pico-8 play session: hold → + tap 🅾

[t = 1 s] hold → ~1s, tap 🅾 ~2×
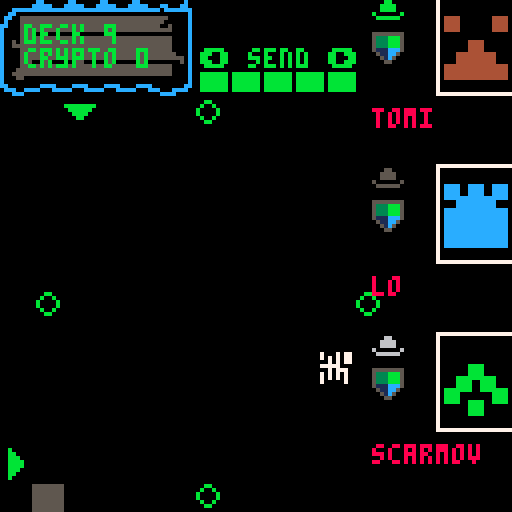
[t = 6 s] hold → ~6s, tap 🅾 ~10×
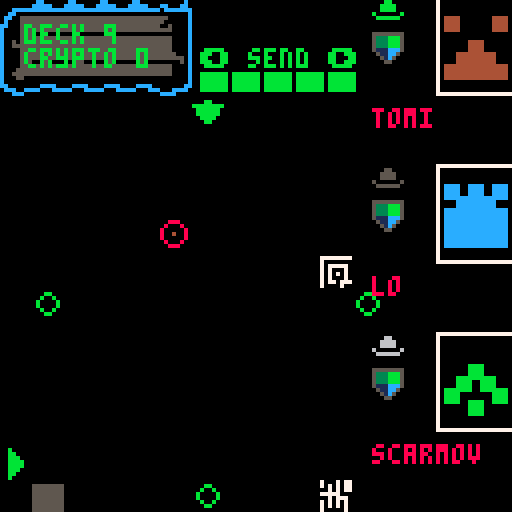
[t = 8 s] hold → ~8s, tap 🅾 ~14×
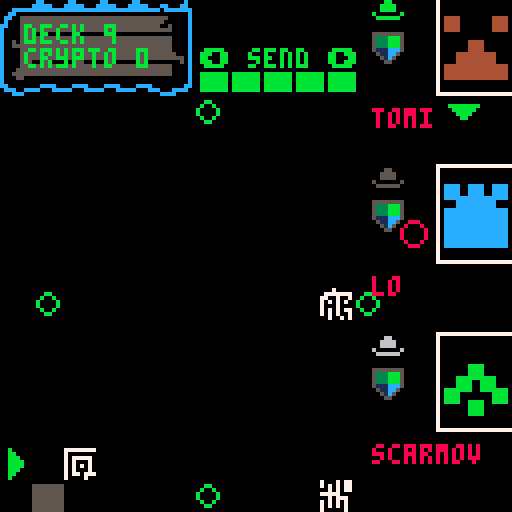

pico-8 cartridge
version 38
__lua__
--core
--by p8-head (c) 2022

show_title=false
function _init()
 inithackers()
 initplayer()
 initblock()
 initsignal()
 inittimer()
 
 blocks={}
  
 spk8_pitch,
 spk8_rate,
 spk8_volume,
 spk8_quality,
 spk8_intonation,
 spk8_if0,spk8_shift,
 spk8_bandwidth,
 spk8_whisper=
 140,1,1,.5,10,10,1,1,1

 
 show_title=title
end

function _update()

 if not show_title then
 speako8()  
 uptimer()
 moveblock()
 
 if btn(❎) and btnp(⬅️) then
  if(player.cmd > 1) player.cmd -= 1
 elseif btn(❎) and btnp(➡️) then
  if(player.cmd < #cmds) player.cmd += 1
 else 
  if(btnp(⬅️)) cur(⬅️) 
  if(btnp(➡️)) cur(➡️) 
  if(btnp(⬆️)) cur(⬆️) 
  if(btnp(⬇️)) cur(⬇️) 
  if btnp(4) then
   player.issue = player.cmd
   docmd(player.issue)
   sfx(1,1)
  end
 end

 upsignal()
 else
  if btn(❎) then 
   show_title=false
   playing=false
   music(-1)
   current_track=puzzle_track1
   play()
  end
  title()
 end
end

function _draw ()

 local cx=player.⬇️
 local cy=player.➡️
 
 cls()
 
  if not show_title then
 map()
 
 printhud()
 origintargets()
 
 draw_hacker(1,hacker1)
 draw_hacker(2,hacker2)
 draw_hacker(3,hacker3)
 
 if player.issue > 0 then
    --print(cmds[player.issue],(1*8) + 2,(14*8)+2)
 end
 
 --displayblocks()
 spr(block.tile,block.x * 8,block.y * 8)
 
 --paint cursors
 pntcursors(cx,cy)
 
 --highlight cursor target
 hlttrgt(cx,cy)

 printselctor()
 
 --executor line
 upexecutor()
 
 if(signal.on) drawsignal()
 else
 title()
 end
end

function uptimer()
 if timer.t < 0 then
  timer.t = 30
  upsignal()
 
 end
 
 signal.col += 1
 timer.t += 1
end


function title()
 rectfill(0,0,128,96,0)
 rectfill(0,96,120,110,10)
  
 print("cyberdeck 01",6,100,0)
 print("whitehat",6,114,10)
 
 spr(32,0,88,2,1,false,false)
 
 pal(8,0)
 spr(48,89,96,4,1,false,false)
 pal()
 
 play()
end

playing=false
title_track=43
puzzle_track1=43
current_track=title_track
function play()
 if not playing then
  music(current_track)
  playing=true
 end
end







-->8
--blocks


function checkspot(destx,desty)
 local tle = mget(destx,desty)
 return fget(tle,0) or destx < 2 or desty > 14
end

function moveblock()
 local destx = block.x - 1
 local desty = block.y + 1

 if block.timer > block.speed then
  if block.y == block.line then
   if not checkspot(destx,block.line) then
    block.x = destx
   else
    --block done
    --blocks[#blocks+1]=block

    block.done = true
    
   end
  else
   block.y+=1
   
   if block.line == block.top then
    block.line = 0
   end
  end
  block.timer = 0
 else
  block.timer+=1
 end
 
  if block.done then
   local tile = flr(rnd(32)) + 64
   local lin = block.line
   
   if block.x > maxblox then
    lin -= 1
    newline()
   end
   
   mset(block.x,block.y,block.tile)
   initblock()
   block.tile = tile
   block.line = lin
  end
end


function newline()
 initsignal()
 togglesig()
end
-->8
--signal


function upsignal()
 if signal.on == true then
  movesig(signal.x,signal.y,signal.dir)
 end
end

function drawsignal()
 if signal.y < 25 then
  dmg()
 end
 
 circ(signal.x,signal.y,3,8)
 pset( signal.x, signal.y, signal.col)
end

function dmg()
 player.deck -=1
 signal.on = false
 sfx(2,1)
 say("_/-1.15/f/-1.25/r/-1.35/3/eh/-1.11/n/-1.73/_/d/-1.24/z/_/-1.36/r/-1.48/3/ow/-1.02/m/-1.65/ah/-1.13/n/-1.24/z/_/-1.70/_/k/-1.19/3/ah/-1.21/n/-1.74/_/t/-1.25/r/-1.67/iy/-1.02/m/-1.67/ih/-1.14/n/_/-1.20/l/-1.31/3/eh/-1.11/n/-1.72/_/d/-1.04/m/-1.25/iy/y/-1.26/ao/-1.09/r/1.28/-3/ih/1.57/-3/r/1.09/-3/z")
end

function togglesig()
 if signal.on == false then
  signal.on = true
 elseif signal.on == true then
  signal.on = false
 end
end

function dumbsign()

end


--x,y are where we are
--dir is where we wanna go
--will go dir if can, otherwise
--lateral but never back
function movesig(x,y,dir)
  player.msg = block.line
  --try dir
  if dir==1 then
  --left
   tryleft(x,y)
  elseif dir==2 then
  --right
   tryright(x,y)
  elseif dir==3 then
  --bottom
   trydown(x,y)
  elseif dir==4 then
  --top
   tryup(x,y)
  end
  
  --local px = pget(x,y)
  
end

function trydown(x,y)
 if pget(x,y+1) == 0 then
  signal.y += 1
 elseif pget(x-1,y) == 0 then
  signal.x -= 1
 elseif pget(x+1,y) == 0 then
  signal.x += 1
 end
end

function tryup(x,y)
 if pget(x,y-1) == 0 then
  signal.y -= 1
 elseif pget(x-1,y) == 0 then
  signal.x -= 1
 elseif pget(x+1,y) == 0 then
  signal.x += 1
 end
end

function tryright(x,y)
 if pget(x+1,y) == 0 then
  signal.x += 1
 elseif pget(x,y-1) == 0 then
  signal.y-=1
 elseif pget(x,y+1) == 0 then
  signal.y+=1
 end
end

function tryleft(x,y)
 if pget(x-1,y) == 0 then
  signal.x -= 1
 elseif pget(x,y-1) == 0 then
  signal.y-=1
 elseif pget(x,y+1) == 0 then
  signal.y+=1
 end
end
-->8
--commands
function docmd(cmd)
 local tle = mget(player.➡️,player.⬇️)
 player.msg = "cmd: "..cmd
 if cmd == 1 then
   snd()
 elseif cmd==2 then
   drp()
 elseif cmd==3 then
   swp(tle)
 elseif cmd==4 then
   flp(tle)
 elseif cmd==5 then
   mir(tle)
 elseif cmd==6 then
   rot(tle)
 end
end


function rot(tle)
 
end

function swp(tle)
 tle = flr(rnd(32))+64
 mset(player.⬇️,player.➡️,tle)
end

function mir(tle)
 --spr(64,player.➡️ * 8, player.⬇️ * 8,1,1,true,true)

 player.msg = "mirror "..tle.." "..player.➡️..","..player.⬇️
end

function flp(tle)
 spr(tle,player.➡️, player.⬇️,1,1,false,true)
end

function drp()

end

function snd()

end
-->8
--gui


function cur(bt)
 if bt == ⬅️ then
  if (player.⬇️ > 2) player.⬇️-=1
 elseif bt == ➡️ then
  if (player.⬇️ < 14) player.⬇️+=1
 elseif bt == ⬆️ then
  if (player.➡️ > 4) player.➡️-=1
 elseif bt == ⬇️ then
  if (player.➡️ < 14) player.➡️ += 1
 end
 
 sfx(0,1)
end

function pntcursors(cx,cy)
 spr(3,0,cy * 8)
 spr(4,cx * 8,3 * 8)
end

function printselctor()
 print("⬅️ "..cmds[player.cmd].." ➡️",50,12)
 
 local h = ""
 for i=0,player.hacks do
  h = h.."█"
 end
 
 print(h,50,18)
end

function hlttrgt(cx,cy)
 local tle = mget(cx,cy)
  if tle ~= 1 then
  pal(7,12,0)
  spr(tle, cx * 8,cy * 8)
  pal()
 end
end

function origintargets()
 mset(6,3,5)
 mset(11,9,5)
 mset(1,9,5)
 mset(6,15,5)
end


blue=12
green=11
red=8
grey=5
white=7
function printhat(col, x, y)
 pal(7,col,0)
 spr(27,x * 8,y * 8)
 pal()
end

function printhud ()
 mset(0,0,44)
 mset(1,0,45)
 mset(2,0,45)
 mset(3,0,45)
 mset(4,0,45)
 mset(5,0,46)
 mset(0,1,28)
 mset(1,1,29)
 mset(2,1,29)
 mset(3,1,29)
 mset(4,1,29)
 mset(5,1,30)
 mset(0,2,60)
 mset(1,2,61)
 mset(2,2,61)
 mset(3,2,61)
 mset(4,2,61)
 mset(5,2,62)
 
 print('deck '..player.deck,6,6,11)
 print('crypto '..player.crypto,6,12,11)
end

-->8
--init

function inithackers()
 hacker1=create_hacker()
 hacker2=create_hacker()
 hacker3=create_hacker()
end

function inittimer()
 timer={}
 timer.t = 0
end

function initplayer()
 player={}
 player.deck = 9
 player.crypto = 0
 player.cmd=1
 player.issue=0
 player.➡️ = 14
 player.⬇️ = 2
 player.hacks = 4
 player.msg = "████"
 initcmds()
end

--send: send new signal
--drop: if hit signal it dies
--swap: rot13 the tile
--flip: horizonally
--mir: mirror vertically
function initcmds()
 cmds={"send","drop","swap", "flip", "mir", "rot", "lock","split","inv","exec"}
end

function initblock()
 maxblox = 9
 block={}
 block.x=10
 block.y=4
 block.timer=0
 block.tile=64
 block.speed=1
 block.max=95
 block.top=4
 block.line=15
end

function initsignal()
 signal={}
 signal.x = 30
 signal.y = 30
 signal.col = 8
 signal.on = false
 signal.dir = 0
 
 local linecnt = block.line
 
 --start @ random side
 local sid = flr(rnd(4)) + 1
 --start @ random point
 if sid == 1 then
 --left
  signal.dir = 2
  signal.x = 30
  signal.y = flr(rnd(linecnt * 8)) 
 elseif sid == 2 then
 --right
  signal.dir = 1
  signal.x = 13 * 8
  signal.y = flr(rnd(linecnt * 8)) 
 elseif sid == 3 then
 --bottom
  signal.dir = 4
  signal.x = flr(rnd(linecnt * 8)) 
  signal.y = 14 * 8
 elseif sid == 4 then
 --top
  signal.dir = 3
  signal.x = flr(rnd(linecnt * 8)) 
  signal.y = 30 
 end
end
-->8
--executor
function upexecutor()
 --sfx(1,1)
  -- executor line
  --local yst = 32
  --for y=yst,127-yst do
  --  pset( 8, y, 13)
  --end
end
-->8
--speako8_lib_min by bikibird
do d=split("aa=1320,1,500,4,2,0,1,2600,160,1220,70,700,130,-250,100;ae=1270,1,1000,4,2,0,.79,2430,320,1660,150,620,170,-250,100;ah=770,1,1000,4,2,0,.79,2550,140,1220,50,620,80,-250,100;ao=1320,1,1000,4,2,0,.74,2570,80,990,100,600,90,-250,100;aw=720,1,1000,4,2,0,.79,2550,140,1230,70,640,80,-250,100/720,1,1000,4,3,0,0,2350,80,940,70,420,80,-250,100;ay=690,1,1000,4,2,0,.9,2550,200,1200,70,660,100,-250,100/690,1,1000,4,2,0,.223,2550,200,1880,100,400,70,-250,100;eh=830,1,1000,4,2,0,.44,2520,200,1720,100,480,70,-250,100;er=990,1,1000,4,2,0,.41,1540,110,1270,60,470,100,-250,100;ey=520,1,500,4,2,0,.44,2520,200,1720,100,480,70,-250,100/520,1,500,4,2,0,.05,2600,200,2020,100,330,50,-250,100;ih=720,1,1000,4,2,0,.23,2570,140,1800,100,400,50,-250,100;iy=880,1,1000,4,2,0,0,2960,400,2020,100,310,70,-250,100;ow=1210,1,1000,4,2,0,.59,2300,70,1100,70,540,80,-250,100;oy=513,1,1000,4,2,0,.62,2400,130,960,50,550,60,-250,100/513,1,1000,4,2,0,.13,2400,130,1820,50,360,80,-250,100/513,1,1000,4,2,0,.13,2400,130,1820,50,360,80,-250,100;uh=880,1,1000,4,2,0,.36,2350,80,1100,100,450,80,-250,100;uw=390,1,1000,4,2,0,.1,2200,140,1250,110,350,70,-250,100/390,1,1000,0,1,0,-.12,2200,140,900,110,320,70,-250,100/390,1,1000,0,0,0,-.12,2200,140,900,110,320,70,-250,100;l=440,1,1000,0,2,0,0,2880,280,1050,100,310,50,-250,100;r=440,1,1000,0,2,0,0,1380,120,1060,100,310,70,-250,100;m=390,1,1000,0,0,0,0,2150,200,1100,150,400,300,-450,100;n=360,1,1000,0,0,0,0,2600,170,1600,100,200,60,-450,100;ng=440,1,1000,0,0,0,0,2850,280,1990,150,200,60,-450,100;ch=230,0,20,0,0,1,0,2820,300,1800,90,350,200,-250,100/100,0,100,1,0,1,0,2820,300,1800,90,350,200,-250,100;sh=690,0,20,0,0,1,0,2750,300,1840,100,300,200,-250,100;zh=1,1,250,0,0,.5,0,2750,300,1840,100,300,200,-250,100/385,1,400,1,0,.5,0,2750,300,1840,100,300,200,-250,100;jh=330,1,500,1,0,1,0,2820,270,1800,80,260,60,-250,100;dh=275,1,250,0,0,.5,0,2540,170,1290,80,270,60,-250,100;f=1,0,15,0,0,1,0,2080,150,1100,120,340,200,-250,100/660,0,25,1,0,1,0,2080,150,1100,120,340,200,-250,100;s=690,0,10,0,0,1,0,2530,200,1390,80,320,200,-250,100;k=88,0,100,0,0,1,0,2850,330,1900,160,300,250,-250,100/220,2,5,1,0,1,0,2850,330,1900,160,300,250,-250,100;p=44,0,50,0,0,1,0,2150,220,1100,150,400,300,-250,100/220,2,2,1,0,1,0,2150,220,1100,150,400,300,-250,100;t=66,0,100,0,0,2,0,2600,250,1600,120,400,300,-250,100/220,2,5,0,0,1,0,2600,250,1600,120,400,300,-250,100;g=88,0,100,0,0,1,0,2850,280,1990,150,200,60,-250,100;b=44,0,100,0,1,0,0,2150,220,1100,150,400,300,-250,100;d=66,0,100,0,0,1,0,2600,170,1600,100,200,60,-250,100;th=606,0,10,0,0,1,0,2540,200,1290,90,320,200,-250,100;v=330,1,1000,0,0,.5,0,2080,120,1100,90,220,60,-250,100;z=410,1,1000,0,0,.5,0,2530,180,1390,60,240,70,-250,100;w=440,1,1000,0,0,0,.1,2150,60,610,80,290,50,-250,100;y=440,1,1000,0,0,0,0,3020,500,2070,250,260,40,-250,100;",";")x={}for a in all(d)do local e=split(a,"=")local d,a=e[1],split(e[2],"/")x[d]={}for e in all(a)do local a=split(e)local e={unpack(a,1,7)}e[8]={}for x=8,14,2do add(e[8],{unpack(a,x,x+1)})end add(x[d],e)end end poke(24374,@24374^^32)local C,y,D,g,z,E,d,r,n,b,m,F,s,u,j,G,H,I,o,f,l=unpack(split"0,0,0,0,0,0,0,0,0,0,0x8000,0x1.233b,-0x.52d4")local c,w,i,h,J,K,k,t,p,v,q,A,B={}e=split"2,0x1.fd17,0x1.fa32,0x1.f752,0x1.f475,0x1.f19d,0x1.eec9,0x1.ebfa,0x1.e92e,0x1.e666,0x1.e3a3,0x1.e0e3,0x1.de27,0x1.db70,0x1.d8bc,0x1.d60c,0x1.d360,0x1.d0b9,0x1.ce14,0x1.cb74,0x1.c8d8,0x1.c63f,0x1.c3aa,0x1.c119,0x1.be8c,0x1.bc02,0x1.b97c,0x1.b6fa,0x1.b47b,0x1.b200,0x1.af89,0x1.ad15,0x1.aaa5,0x1.a838,0x1.a5cf,0x1.a369,0x1.a107,0x1.9ea9,0x1.9c4d,0x1.99f6,0x1.97a1,0x1.9550,0x1.9302,0x1.90b8,0x1.8e71,0x1.8c2e,0x1.89ed,0x1.87b0,0x1.8576,0x1.8340,0x1.810c,0x1.7edc,0x1.7caf,0x1.7a85,0x1.785f,0x1.763b,0x1.741b,0x1.71fd,0x1.6fe3,0x1.6dcc,0x1.6bb8,0x1.69a7,0x1.6798,0x1.658d,0x1.6385,0x1.6180,0x1.5f7e,0x1.5d7e,0x1.5b82,0x1.5988,0x1.5792,0x1.559e,0x1.53ad,0x1.51bf,0x1.4fd3,0x1.4deb,0x1.4c05,0x1.4a22,0x1.4842,0x1.4664,0x1.4489,0x1.42b1,0x1.40dc,0x1.3f09,0x1.3d39,0x1.3b6b,0x1.39a0,0x1.37d8,0x1.3612,0x1.344f,0x1.328f,0x1.30d1,0x1.2f15,0x1.2d5c,0x1.2ba6,0x1.29f2,0x1.2841,0x1.2692,0x1.24e5,0x1.233b,0x1.2193,0x1.1fee,0x1.1e4b,0x1.1cab,0x1.1b0c,0x1.1971,0x1.17d7,0x1.1640,0x1.14ab,0x1.1319,0x1.1189,0x1.0ffb,0x1.0e6f,0x1.0ce5,0x1.0b5e,0x1.09d9,0x1.0857,0x1.06d6,0x1.0558,0x1.03db,0x1.0261,0x1.00e9,0x.ff74,0x.fe00,0x.fc8f,0x.fb1f,0x.f9b2,0x.f847,0x.f6dd,0x.f576,0x.f411,0x.f2ae,0x.f14d,0x.efee,0x.ee91,0x.ed36,0x.ebdd,0x.ea86,0x.e930,0x.e7dd,0x.e68c,0x.e53c,0x.e3ef,0x.e2a3,0x.e15a,0x.e012,0x.decc,0x.dd88,0x.dc45,0x.db05,0x.d9c6,0x.d889,0x.d74e,0x.d615,0x.d4de,0x.d3a8,0x.d274,0x.d142,0x.d012,0x.cee3,0x.cdb6,0x.cc8b,0x.cb61,0x.ca39,0x.c913,0x.c7ee,0x.c6cc,0x.c5aa,0x.c48b,0x.c36d,0x.c251,0x.c136,0x.c01d,0x.bf05,0x.bdef,0x.bcdb,0x.bbc8,0x.bab7,0x.b9a7,0x.b899,0x.b78d,0x.b682,0x.b578,0x.b470,0x.b36a,0x.b265,0x.b161,0x.b05f,0x.af5f,0x.ae5f,0x.ad62,0x.ac66,0x.ab6b,0x.aa71,0x.a979,0x.a883,0x.a78e,0x.a69a,0x.a5a8,0x.a4b7,0x.a3c7,0x.a2d9,0x.a1ec,0x.a100,0x.a016,0x.9f2d,0x.9e45,0x.9d5f,0x.9c7a,0x.9b97,0x.9ab4,0x.99d3,0x.98f3,0x.9815,0x.9738,0x.965c,0x.9581,0x.94a7,0x.93cf,0x.92f8,0x.9222,0x.914e,0x.907a,0x.8fa8,0x.8ed7,0x.8e07,0x.8d39,0x.8c6b,0x.8b9f,0x.8ad4,0x.8a0a,0x.8941,0x.8879,0x.87b3,0x.86ed,0x.8629,0x.8566,0x.84a4,0x.83e3,0x.8323,0x.8264,0x.81a7,0x.80ea,0x.802e,0x.7f74,0x.7eba,0x.7e02,0x.7d4b,0x.7c94,0x.7bdf,0x.7b2b,0x.7a78,0x.79c6,0x.7915,0x.7864,0x.77b5,0x.7707,0x.765a,0x.75ae,0x.7503,0x.7458,0x.73af,0x.7307,0x.725f,0x.71b9,0x.7114,0x.706f,0x.6fcb,0x.6f29,0x.6e87,0x.6de6,0x.6d46,0x.6ca7,0x.6c09,0x.6b6c,0x.6ad0,0x.6a35"a=split"1,0x.fd19,0x.fa3a,0x.f764,0x.f497,0x.f1d1,0x.ef13,0x.ec5e,0x.e9b0,0x.e70a,0x.e46c,0x.e1d5,0x.df46,0x.dcbe,0x.da3d,0x.d7c4,0x.d552,0x.d2e7,0x.d083,0x.ce26,0x.cbd0,0x.c981,0x.c738,0x.c4f6,0x.c2bb,0x.c086,0x.be57,0x.bc2f,0x.ba0d,0x.b7f1,0x.b5dc,0x.b3cc,0x.b1c2,0x.afbf,0x.adc1,0x.abc9,0x.a9d6,0x.a7e9,0x.a602,0x.a421,0x.a244,0x.a06e,0x.9e9c,0x.9cd0,0x.9b09,0x.9947,0x.978a,0x.95d3,0x.9420,0x.9272,0x.90c9,0x.8f25,0x.8d86,0x.8beb,0x.8a55,0x.88c4,0x.8737,0x.85af,0x.842b,0x.82ac,0x.8130,0x.7fba,0x.7e47,0x.7cd9,0x.7b6e,0x.7a08,0x.78a6,0x.7748,0x.75ee,0x.7498,0x.7346,0x.71f7,0x.70ad,0x.6f66,0x.6e22,0x.6ce3,0x.6ba7,0x.6a6f,0x.693a,0x.6809,0x.66db,0x.65b0,0x.6489,0x.6366,0x.6245,0x.6128,0x.600e,0x.5ef7,0x.5de4,0x.5cd3,0x.5bc6,0x.5abc,0x.59b5,0x.58b0,0x.57af,0x.56b1,0x.55b5,0x.54bc,0x.53c7,0x.52d4,0x.51e3,0x.50f6,0x.500b,0x.4f22,0x.4e3d,0x.4d5a,0x.4c79,0x.4b9c,0x.4ac0,0x.49e7,0x.4911,0x.483d,0x.476b,0x.469c,0x.45cf,0x.4505,0x.443c,0x.4376,0x.42b3,0x.41f1,0x.4132,0x.4075,0x.3fba,0x.3f01,0x.3e4a,0x.3d95,0x.3ce3,0x.3c32,0x.3b83,0x.3ad7,0x.3a2c,0x.3983,0x.38dc,0x.3837,0x.3794,0x.36f3,0x.3653,0x.35b6,0x.351a,0x.3480,0x.33e8,0x.3351,0x.32bc,0x.3229,0x.3197,0x.3107,0x.3079,0x.2fed,0x.2f62,0x.2ed8,0x.2e50,0x.2dca,0x.2d45,0x.2cc2,0x.2c40,0x.2bbf,0x.2b40,0x.2ac3,0x.2a47,0x.29cc,0x.2953,0x.28db,0x.2864,0x.27ef,0x.277b,0x.2709,0x.2698,0x.2628,0x.25b9,0x.254b,0x.24df,0x.2474,0x.240a,0x.23a2,0x.233b,0x.22d4,0x.226f,0x.220b,0x.21a9,0x.2147,0x.20e6,0x.2087,0x.2029,0x.1fcb,0x.1f6f,0x.1f14,0x.1eba,0x.1e60,0x.1e08,0x.1db1,0x.1d5b,0x.1d06,0x.1cb2,0x.1c5e,0x.1c0c,0x.1bbb,0x.1b6a,0x.1b1b,0x.1acc,0x.1a7e,0x.1a31,0x.19e5,0x.199a,0x.1950,0x.1907,0x.18be,0x.1876,0x.182f,0x.17e9,0x.17a4,0x.175f,0x.171b,0x.16d8,0x.1696,0x.df50,0x.1614,0x.15d3,0x.1594,0x.1556,0x.1518,0x.14da,0x.149e,0x.cbd9,0x.1427,0x.13ec,0x.13b3,0x.137a,0x.1341,0x.1309,0x.12d2,0x.ba15,0x.1265,0x.1230,0x.11fb,0x.11c7,0x.1193,0x.1160,0x.112e,0x.a9de,0x.10cb,0x.109a,0x.106a,0x.103a,0x.100b,0x.0fdd,0x.0faf,0x.9b10,0x.0f54,0x.0f28,0x.0efc,0x.0ed0,0x.0ea5,0x.0e7b,0x.0e51,0x.8d8c,0x.0dfe,0x.0dd6,0x.0dad,0x.0d86,0x.0d5e,0x.0d38,0x.0d11,0x.8136,0x.0cc6,0x.0ca1,0x.0c7c,0x.0c58,0x.0c34,0x.0c11,0x.0bee,0x.0bcb,0x.0ba9,0x.0b87,0x.0b66,0x.0b45,0x.0b24,0x.0b03"function say(e)local p=split(e,"/")local d,e,a,n,t,f,m,j,r,v={},{}local s,b,u,w,y,g=unpack(split"1,1,0,0,0,0")for z in all(p)do local p=tonum(z)if p then local a=abs(p)local e,d,x=sgn(p),a\1,a&.99999
    if(d==1)b=1+e*x
    if(d==2)s=1+e*x
    if d==3then u=e
    if(x>0)u*=x
    end elseif z=="hh"then g=b*440elseif z=="_"then add(c,{1100*b*spk8_rate})else for p in all(x[z])do f,o,m,j,r,i,h,k=unpack(p)a,n,t,v,d,w,e,y={},{},{},f*b,e,y,k,m l=u*spk8_intonation+h*spk8_if0
    if(j==0)w=m
    if(r==0or#d~=#e)d=k
    for c=1,#d do add(a,{unpack(d[c])})local x,d=a[c],e[c]local e,a=r*(d[1]-x[1]),r*(d[2]-x[2])x.x,x.e,x.d=0,0,0if c<4then e*=spk8_shift a*=spk8_bandwidth end add(n,e/f)add(t,a/f)end if g>0then add(c,{g,2,0,1,0,1,h,a,n,t,e,s,l})g=0end add(c,{v,o,i,w,j*(y-w)/f,y,h,a,n,t,e,s,l})end s,b,u=1,1,0end end end function speaking()return#c>0end function mute()c={}b=0end function speako8()local function x()f=(5512.5/(spk8_pitch+l)+(f and f*49or 0))/(f and 50or 1)end if#c>0then w=c[1]while stat(108)<1920do for k=0,127do if w then if b<1then b,o,i,u,j,G,h,J,H,I,K,B,l=unpack(w)b/=spk8_rate end if o then x()t,d,p=spk8_quality*f,u/8,o*spk8_whisper if p==1then if n%flr(f+.5)==0then r,q,n=-d/(f-1),-d/t/t,0v=-q*t/3x()end if n>t then r=-d/(f-1)else v+=q r-=v end d=r elseif p>1then d=-8for x=1,16do d+=rnd()end
    if(n>f\2)d/=2
    end for n,x in pairs(J)do local b,c,f,o=x[1],x[2]\10+1c=c<=#e and c or#e c=c>=1and c or 1A=cos(b/5512.5)if b>0then f,o=e[c]*A,-a[c]x.d,x.e,x.x=x.e,x.x x.x=(1-f-o)*d+f*x.e+o*x.d d=x.x elseif b<0then f=F*A local x=1-f-s C=(d-f*y-s*D)/x D,y,f=y,d,F*cos(.04897)g=(1-f-s)*C+f*z+s*E E,z=z,g d=g end local e=K[n]
    if(b\10~=e[1]\10)x[1]+=H[n]
    if(c-1~=e[2]\10)x[2]+=I[n]
    end d*=i/2-1+rnd(i)
    if(abs(u-G)>abs(j))u+=j
    else d,B=0,1end n+=1b-=1poke(m+k,d*spk8_volume*B+128)if b<1then deli(c,1)if#c==0then serial(2056,m,k+1)return else w=c[1]end end end end serial(2056,m,128)end end end end

--end of speako8_lib_min
-->8
-- name generator


names_phonemes = {
{ s = 'da', m = 'n', e = 'se' }, 
{ s = 'jer', m = '', e = 'rik' }, 
{ s = 'as', m = 'i', e = 'mov' }, 
{ s = 'vik', m = '', e = 'tor' }, 
{ s = 'de', m = 'exe', e = 'ter' }, 
{ s = 'ro', m = 'y', e = 'ce' }, 
{ s = 'no', m = 'o', e = '' }, 
{ s = 'trin', m = 'it', e = 'y' }, 
{ s = 'clu', m = '', e = 'tch' }, 
{ s = 'cog', m = 'lio', e = 'stro' }, 
{ s = 'arm', m = 'i', e = 'tage' }, 
{ s = 'bi', m = 'shop', e = '' }, 
{ s = 'gun', m = '', e = 'nar' }, 
{ s = 'harv', m = '', e = '' }, 
{ s = 'lu', m = '', e = 'kas' }, 
{ s = 're', m = '', e = 'zin' }, 
{ s = 'ge', m = 'nea', e = 'va' }, 
{ s = 'mis', m = '', e = 'ty' }, 
{ s = 're', m = '', e = 'zin' },
{ s = 'ev', m = 'e', e = 'lyn' },
{ s = 'ist', m = '', e = 'zla' },
{ s = 'il', m = '', e = 'sa' },
{ s = 'max', m = '', e = 'ine' },
{ s = 'do', m = '', e = 'ra' },
{ s = 'yu', m = '', e = 'ki' },
{ s = 'ma', m = '', e = 'ko' },
{ s = 'aer', m = '', e = 'is' },
{ s = 'deck', m = '', e = 'er' },
{ s = 'dr', m = '', e = 'edd' },
{ s = 'au', m = 'ro', e = 'ra' },
{ s = 'gos', m = 'sym', e = 'er' },
{ s = 'a', m = '', e = 'va' },
{ s = 'sa', m = 'bine', e = '' },
{ s = 'alt', m = '', e = '' },
{ s = 'mael', m = '', e = 'strom' },
{ s = 'stark', m = '', e = '' },
{ s = 'mav', m = 'er', e = 'ik' },
{ s = 'cryp', m = '', e = 'to' },
{ s = 'un', m = 'es', e = 'cape' },
{ s = 'to', m = '', e = 'ken' },
{ s = 'jer', m = 'ich', e = 'o' },
{ s = 'lo', m = 'rek', e = '' },
{ s = 'lo', m = '', e = 'rez' },
{ s = 'ga', m = '', e = 'spar' },
{ s = 'nau', m = 'ti', e = 'lus' },
{ s = 'ne', m = '', e = 'mo' },
{ s = 'ag', m = 'a', e = 'tha' },
{ s = 'bri', m = '', e = 'ar' },
{ s = 'er', m = '', e = 'lys' },
{ s = 'es', m = 'trel', e = 'la' },
{ s = 'u', m = 'mek', e = 'ki' },
{ s = 'scar', m = '', e = 'let' },
{ s = 'si', m = '', e = 'byl' },
{ s = 'o', m = 'ka', e = 'mi' }}


function get_rnd_name()
 return  rnd(names_phonemes)["s"]..rnd(names_phonemes)["m"]..rnd(names_phonemes)["e"]
end
-->8
--hackers

hackers={}
function create_hacker()
 local hacker={}
 hacker.hat=rnd(hats)
 hacker.col=0
 hacker.name=get_rnd_name()
 hacker.hash=""
 hacker.bits={}
 hacker.deck=255
 hacker.armor=4
 hacker.stole=true
 hacker.d_hat=false
 hacker.d_name=false
 add(hackers,hacker)
 
 local bin=hash(hacker.name)
 local cnt=1
 for b in all(bin) do
  hacker.hash=hacker.hash.." "..encode(b)
  if(cnt==1) hacker.col=b
  if(cnt < 16) add(hacker.bits,(b%2)==0)
  cnt+=1
 end
 
  --first char
 --col=ord(code)
 
 return hacker
end

function draw_hacker(position,hacker)
 local y_off=0
 
 if(position==1) y_off=0
 if(position==2) y_off=42
 if(position==3) y_off=84
 
 --print((hacker.hash), 34,70+y_off,8)
 print(hacker.name, 93,27+y_off,8)
 
 printhat(hacker.hat,(93),0+y_off)
 spr(18,93,8+y_off)
 if(hacker.stole) spr(7,93,20+y_off)
 draw_identicon(hacker.col,hacker.bits,111,1+y_off)

end

blue=12  --vengeful noob
green=11 --noob
red=8    --vigilante
grey=6   --unethical
white=7  --ethical
black=5  --malicious
hats={white,black,grey,blue,red,green}
function printhat(col, x, y)
 pal(7,col,0)
 spr(17,x,y)
 pal()
end


-->8
--hash functions

function hash(input)
 local str=""
 local arr={}
 local ttl=0
 
 for i=1,#input do
 local c = sub(input,i,i+1)
  local d=ord(c)
  local b=dtb_8(d)
  ttl+=1
  add(arr,b)
 end
 
 local pad_arr=pad(arr)
 local arr2=cat(arr,pad_arr)
 local tkc=#input
 local tkb=dtb_8(tkc)
 add(arr2,tkb)
 
 return arr2
end

--pad with zeroes
function pad(arr)
 local len = #arr*8
 local padding=(448-1-len)
 local zeroes="00000000"
 local result ={}

 for cnt=0, padding,8 do
   add(result,zeroes) 
 end

 return result
end

--decimal to bin 8
function dtb_8(num)
  local bin=""
  for i=7,0,-1do
    bin..=num\2^i %2
  end
  return bin
end

--decimal to bin 16
function dtb_16(num)
 local bin=""
 for i=1,16 do
  bin=num %2\1 ..bin
  num>>>=1
 end
 return bin
end

--concatenate tables
function cat(a1,a2)
 local arr=a1
 
 for el in all(a2) do
  add(arr,el)
 end
 
 return arr
end

function encode(bits)
  local code = bits
  msg=bits
  if bits=="0001" then
   code= "a"
  elseif bits=="0011" then
   code= "b"  
  elseif bits=="0111" then
   code= "c" 
  elseif bits=="1111" then
   code= "d" 
  elseif bits=="1110" then
   code= "e" 
  elseif bits=="1100" then
   code= "f" 
  elseif bits=="1000" then
   code= "g" 
  elseif bits=="0010" then
   code= "h" 
  elseif bits=="0100" then
   code= "i" 
  elseif bits=="1001" then
   code= "j"     
  else  
   code = flr(rnd(10))
  end
 
  return code
end
-->8
--identicon

function printbits(bits)
 local bit=""
 for b in all(bits) do
 local t=""
 if b==true then
  t="t"
 else
 t="f"
 end
  bit=bit..t
 end
 msg=bit
end

function draw_identicon(col,bits,x1,y1)
 printbits(bits)
 
 local sz=3
 rect(x1-2,y1-2,x1+22,y1+22,7)
 
 local i=0
 for w=1, 5 do
 if(bits[w+(i*3)])   rectfill(x1+0*sz,y1+(w*sz),(x1+0*sz)+sz,y1+(w*sz)+sz,col)
 if(bits[w+1+(i*3)]) rectfill(x1+1*sz,y1+(w*sz),(x1+1*sz)+sz,y1+(w*sz)+sz,col)
 if(bits[w+2+(i*3)]) rectfill(x1+2*sz,y1+(w*sz),(x1+2*sz)+sz,y1+(w*sz)+sz,col)
 if(bits[w+1+(i*3)]) rectfill(x1+3*sz,y1+(w*sz),(x1+3*sz)+sz,y1+(w*sz)+sz,col)
 if(bits[w+(i*3)])   rectfill(x1+4*sz,y1+(w*sz),(x1+4*sz)+sz,y1+(w*sz)+sz,col)
 
 end
 --local xoff=(1+sz)
 --if(bits[1]) rectfill(x1+(1+sz)*0,y1,x1+((1+sz)*1)-1,y1+sz,col)
 --if(bits[2]) rectfill(x1+(1+sz)*1,y1,x1+((1+sz)*2)-1,y1+sz,col)
 --if(bits[3]) rectfill(x1+(1+sz)*2,y1,x1+((1+sz)*3)-1,y1+sz,col)
 --if(bits[2]) rectfill(x1+(1+sz)*3,y1,x1+((1+sz)*4)-1,y1+sz,col)
 --if(bits[1]) rectfill(x1+(1+sz)*4,y1,x1+((1+sz)*5)-1,y1+sz,col)

 --if(bits[4]) rectfill(x1,y1+5,x1+sz,y1+9,col)
 --if(bits[5]) rectfill(x1+5,y1+5,x1+9,y1+9,col)
 --if(bits[6]) rectfill(x1+10,y1+5,x1+14,y1+9,col)
 --if(bits[5]) rectfill(x1+15,y1+5,x1+19,y1+9,col)
 --if(bits[4]) rectfill(x1+20,y1+5,x1+24,y1+9,col)

 --if(bits[7]) rectfill(x1,y1+10,x1+sz,y1+14,col)
 --if(bits[8]) rectfill(x1+5,y1+10,x1+9,y1+14,col)
 --if(bits[9]) rectfill(x1+10,y1+10,x1+14,y1+14,col)
 --if(bits[8]) rectfill(x1+15,y1+10,x1+19,y1+14,col)
 --if(bits[7]) rectfill(x1+20,y1+10,x1+24,y1+14,col)

 --if(bits[10]) rectfill(x1,y1+15,x1+sz,y1+19,col)
 --if(bits[11]) rectfill(x1+5,y1+15,x1+9,y1+19,col)
 --if(bits[12]) rectfill(x1+10,y1+15,x1+14,y1+19,col)
 --if(bits[11]) rectfill(x1+15,y1+15,x1+19,y1+19,col)
 --if(bits[10]) rectfill(x1+20,y1+15,x1+24,y1+19,col)

 --if(bits[13]) rectfill(x1,y1+20,x1+sz,y1+24,col)
 --if(bits[14]) rectfill(x1+5,y1+20,x1+9,y1+24,col)
 --if(bits[15]) rectfill(x1+10,y1+20,x1+14,y1+24,col)
 --if(bits[14]) rectfill(x1+15,y1+20,x1+19,y1+24,col)
 --if(bits[13]) rectfill(x1+20,y1+20,x1+24,y1+24,col)
end
__gfx__
00000000000000000000b00000b00000000000000000000000000000000000000000000000000000000000000000000000000000000000000000000000000000
000000000000000000bbbbb000bb000000000000000bb00000000000000000000000000000000000000000005555555500000000000000000000000000000000
007007000000000000b0000000bbb000bbbbbbbb00b00b0000000000000000000000000000000000000000005555555500000000000000000000000000000000
000770000000000000bbbbb000bbbb000bbbbbb00b0000b000000000000000000000000000000000000000005555555500000000000000000000000000000000
0007700000000000000000b000bbbb0000bbbb000b0000b000000000000000000000000000000000000000005555555500000000000000000000000000000000
007007000000000000bbbbb000bbb000000bb00000b00b0000000000000000000000000000000000000000005555555500000000000000000000000000000000
00000000000000000000b00000bb000000000000000bb00000000000000000000000000000000000000000005555555500000000000000000000000000000000
00000000000000000000000000b00000000000000000000000000000000000000000000000000000000000005555555500000000000000000000000000000000
000000000007700055555555555555555555555555555555555555550000000000000000000000000000000000000000c0000555000000000000000c00000000
00000000007777005333bbb5533300055000000550000005500000050000000000000000000000000000000000077000c0000555555555555550000c00000000
00000000007777005333bbb5533300055000000550000005500000050000000000000000000000000000000000777700c0050555555555555550000c00000000
00000000700000075333bbb5533300055000000550000005500000050000000000000000000000000000000000777700c0055555555555555550000c00000000
00000000077777705111ccc55111ccc55111ccc55000ccc5500000050000000000000000000000000000000070000007c0000555555555555550000c00000000
00000000000000000511cc500511cc500511cc500500cc50050000500000000000000000000000000000000007777770c0000555555555555555000c00000000
00000000000000000051c5000051c5000051c5000050c500005005000000000000000000000000000000000000000000c0000555555555555555550c00000000
000000000000000000055000000550000005500000055000000550000000000000000000000000000000000000000000c0000555005550000000050c00000000
00000000000000000000000000000000000000000000000000000000000000002222202002222222ccc44444444ccccc000000000cc00000000000c000000000
00000000000000000000000000000000000000000000000000008000000000002222020200202222cc4447777774cccc00000000ccccc000cc000cc000000000
000000000000000000000000000000000000000000000000008888008000000022200007f0020022cc44777777774ccc000ccccccccccccc0ccccccc00000000
00000000000000000000000000000000000000000000000000888800800000002200700000070222cc47777777774ccc00cc0000000000000000000c00000000
0000000000000000000000000000000000000000000000000888888088000000200700ffff007022ccf7707777074ccc0cc00555555555555500000c00000000
0000000000a000000000000000000000000000000000000008888880888000002200000000000002cf77707777074ccc0c000555555555555000000c00000000
aaaaaaaaaaaa00000000000000000000000000000000000008888888888800002000888008880022cf47777777774ccccc000555555555550050000c00000000
aaaaaaaaaaaaa00000000000000000000000000000000000888800888888880028708880088807c2cc47774444475cccc0000555555555555550000c00000000
888aaaaa888aaaaa888aaaaa888aaaaa000000000000000008888008800000002c708880088807b27744f4fffff45777c0000555555555555550000c00000000
88aaaaa888aaaaa888aaaaa888aaaaa800000000000000000088000888000080222f000ff000f222774444f445f54777c0005555555555555550000c00000000
8aaaaa888aaaaa888aaaaa888aaaaa880000000000000000000000088800008822200ffffff00222775444f444f45777c0055555555555555550000c00000000
aaaaa888aaaaa888aaaaa888aaaaa88800000000000000000000000888800008220000f44f0000227704444445457777c0005500000000000000000c00000000
aaaa888aaaaa888aaaaa888aaaaa888a0000000000000000000000088880000822200000000002227774444454577777c0000000000000000000000c00000000
aaa888aaaaa888aaaaa888aaaaa888aa000000000000000000000080088800882222000ff00022227777444545477777cc00000000cccc00000000cc00000000
aa888aaaaa888aaaaa888aaaaa888aaa00000000000000000000008000888880222220000002222277777454547777770ccc00cccc000ccc000cccc000000000
a888aaaaa888aaaaa888aaaaa888aaaa0000000000000000000000080000880022222200002222227777777777777777000ccc0000000000cccc000000000000
70007077777000777000777077707777707000070770777770000070000700007077777700070007777707077777770000007700000000070000000070007777
70707077000070007070007070000000707077770700000070777070077777777000000007070707700007000000000777707707707707070777707000700000
00707077077777770077707077077077707000000777777000707077770070077077777707770707007777770777777000707707707007070700007007707770
77777000007070007070000000070000707770707770000070707000707070707070000000070707070007000000007070700007707707070777777000000700
00707770707770770000770777777777707000707770777700707770700070007077077007077707000707700777777070777707707007070700000007077770
70707070700070707770700070070000707707770770000070700000707070777070007007000707077777700000700070007000707707070777777707070770
70707070777070770070007777070770707000000700777070777770707070070070707077777777000007000777777000770070700777070700000000000000
70000070777000077070707077077770707077770770070070007000007007077777707000070000770777070070000070700777770000070777777707777770
07700007700000007000000070707077777070000000000707077707070770070000000700000070700770700007070077777777777070707777000777777777
07707707707777707077777070700070000000700777770007077700070070777777770007777070007770770777077770000000000070770007077700000007
00707707707000000070007077707070777077770707070707077707777007700000077007007070777070007707070070777770777070007707070077777707
07707707707077777070707070707000700070000700077007000707700000707777007007077077000077777000070770700070007077770707077000000707
07000700707070007077707070707070777777077770770007000707007770700000077000070000777700007777070770707070707000000707007077770707
07070707707077070000007000707070000700000000000707777707077077707777770077770777000707770000000770700070707070770707077000070707
07070707707007077777777070007070707007777777770700000007070000000000000770070700770707007770777770770777707070770007070077070707
07077707707707077000000077700070000077770000070777777707070777777777777777070777070707070070700070000700777070707777077707070707
__gff__
0000010000000000000000000000000000000000000000000000000000000000000000000000000000000000000000000000000000000000000000000000000001010101010101010101010101010101010101010101010101010101010101010000000000000000000000000000000000000000000000000000000000000000
0000000000000000000000000000000000000000000000000000000000000000000000000000000000000000000000000000000000000000000000000000000000000000000000000000000000000000000000000000000000000000000000000000000000000000000000000000000000000000000000000000000000000000
__map__
0101010101010101010101010101010101010101010101000000000000000000000000000000000000000000000000000000000000000000000000000000000000000000000000000000000000000000000000000000000000000000000000000000000000000000000000000000000000000000000000000000000000000000
0101010101010101010101010101010101010101010000000000000000000000000000000000000000000000000000000000000000000000000000000000000000000000000000000000000000000000000000000000000000000000000000000000000000000000000000000000000000000000000000000000000000000000
0101010101010101010101010101010101010101010100000000000000000000000000000000000000000000000000000000000000000000000000000000000000000000000000000000000000000000000000000000000000000000000000000000000000000000000000000000000000000000000000000000000000000000
0101010101010101010101010101010101010100000000000000000000000000000000000000000000000000000000000000000000000000000000000000000000000000000000000000000000000000000000000000000000000000000000000000000000000000000000000000000000000000000000000000000000000000
0101010101010101010101010101000001010000000000000000000000000000000000000000000000000000000000000000000000000000000000000000000000000000000000000000000000000000000000000000000000000000000000000000000000000000000000000000000000000000000000000000000000000000
0101010101010101010101010101000001000000000000000000000000000000000000000000000000000000000000000000000000000000000000000000000000000000000000000000000000000000000000000000000000000000000000000000000000000000000000000000000000000000000000000000000000000000
0101010101010101010101010100000001000000000000000000000000000000000000000000000000000000000000000000000000000000000000000000000000000000000000000000000000000000000000000000000000000000000000000000000000000000000000000000000000000000000000000000000000000000
0101010101010101010101000000000001000000000000000000000000000000000000000000000000000000000000000000000000000000000000000000000000000000000000000000000000000000000000000000000000000000000000000000000000000000000000000000000000000000000000000000000000000000
0101010101010101010101010100000001000000000000000000000000000000000000000000000000000000000000000000000000000000000000000000000000000000000000000000000000000000000000000000000000000000000000000000000000000000000000000000000000000000000000000000000000000000
0101010101010101010101010000000001000000000000000000000000000000000000000000000000000000000000000000000000000000000000000000000000000000000000000000000000000000000000000000000000000000000000000000000000000000000000000000000000000000000000000000000000000000
0101010101010101010101000000000001000000000000000000000000000000000000000000000000000000000000000000000000000000000000000000000000000000000000000000000000000000000000000000000000000000000000000000000000000000000000000000000000000000000000000000000000000000
0101010101010101010101000000000001000000000000000000000000000000000000000000000000000000000000000000000000000000000000000000000000000000000000000000000000000000000000000000000000000000000000000000000000000000000000000000000000000000000000000000000000000000
0101010101010101010101000000000001000000000000000000000000000000000000000000000000000000000000000000000000000000000000000000000000000000000000000000000000000000000000000000000000000000000000000000000000000000000000000000000000000000000000000000000000000000
0101000000000000000101000000000001000000000000000000000000000000000000000000000000000000000000000000000000000000000000000000000000000000000000000000000000000000000000000000000000000000000000000000000000000000000000000000000000000000000000000000000000000000
0101010101010101010101010101010101000000000000000000000000000000000000000000000000000000000000000000000000000000000000000000000000000000000000000000000000000000000000000000000000000000000000000000000000000000000000000000000000000000000000000000000000000000
010b000000000000000000000000000000000000000000000000000000000000000000000000000000000000000000000000000000000000000000000000000000000000000000000000000000000000000000000000000000000000000000000000000000000000000000000000000000000000000000000000000000000000
0100000000000000000000000000000000000000000000000000000000000000000000000000000000000000000000000000000000000000000000000000000000000000000000000000000000000000000000000000000000000000000000000000000000000000000000000000000000000000000000000000000000000000
0100000000000000000000000000000000000000000000000000000000000000000000000000000000000000000000000000000000000000000000000000000000000000000000000000000000000000000000000000000000000000000000000000000000000000000000000000000000000000000000000000000000000000
